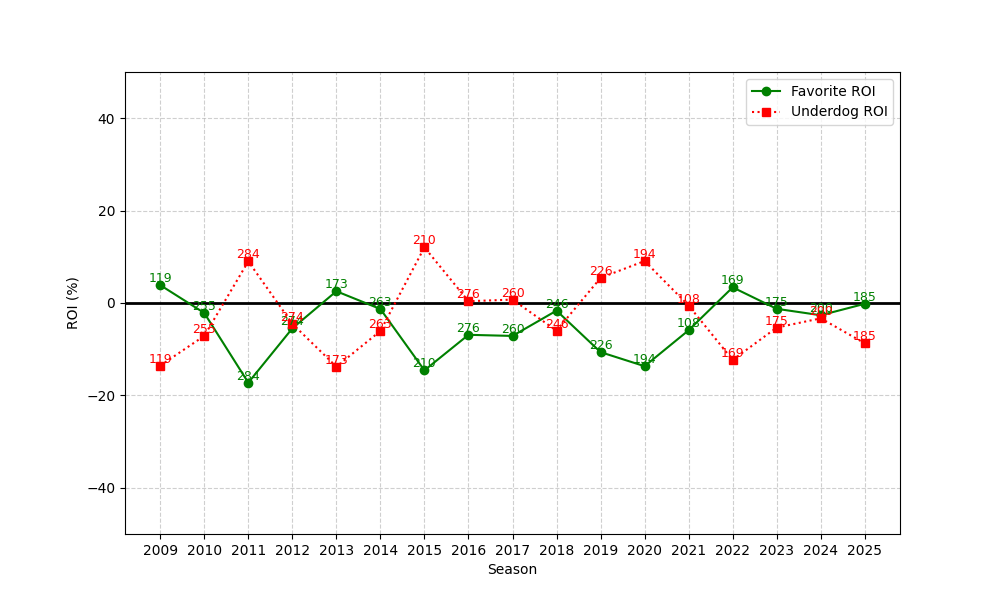

Source data for this figure (header and first rows):
season, n, favorite_roi, underdog_roi
2009, 119, 3.871, -13.55
2010, 255, -2.161, -7.125
2011, 284, -17.25, 9.017
2012, 274, -5.494, -4.498
2013, 173, 2.546, -13.78
2014, 263, -1.304, -6.054
2015, 210, -14.58, 12.04
2016, 276, -6.885, 0.3876
2017, 260, -7.129, 0.7365
2018, 246, -1.653, -5.99
2019, 226, -10.64, 5.437
2020, 194, -13.68, 9.085
2021, 108, -5.899, -0.5512
2022, 169, 3.389, -12.32
2023, 175, -1.258, -5.32
2024, 200, -2.65, -3.32
2025, 185, -0.1723, -8.725
